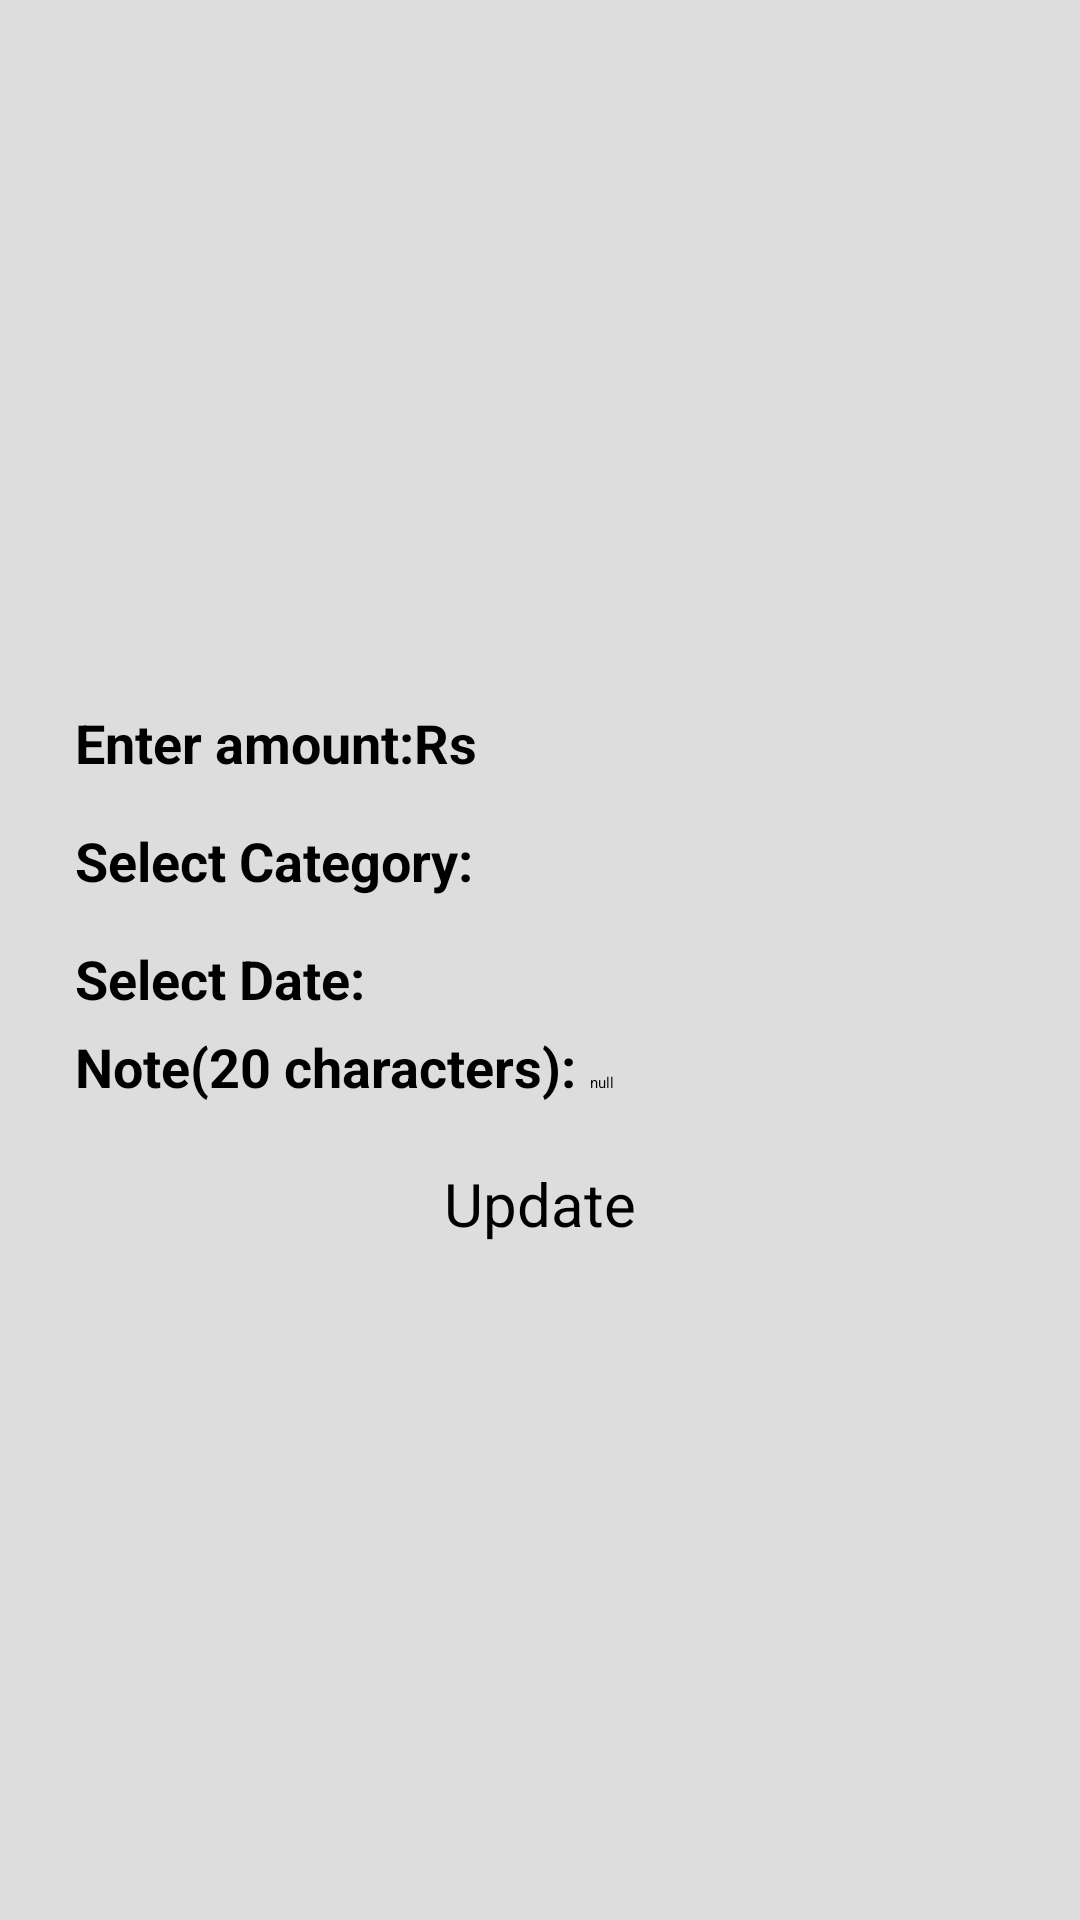

Here is an Android app screen rendered from its layout file. Give the layout XML and the strings, colors and styles it references.
<!-- AndroidManifest.xml: application theme Theme.ExpenseManager -->
<!-- res/layout/activity_update_listitem.xml -->
<?xml version="1.0" encoding="utf-8"?>
<RelativeLayout xmlns:android="http://schemas.android.com/apk/res/android"
    android:layout_width="match_parent"
    android:layout_height="match_parent"
    android:background="#dddddd"
    android:paddingLeft="15dp"
    android:paddingRight="15dp">

    <LinearLayout
        android:layout_width="match_parent"
        android:layout_height="wrap_content"
        android:orientation="vertical"
        android:layout_centerInParent="true"
        android:padding="10dp"
        android:background="@drawable/round_border">

        <LinearLayout
            android:layout_width="match_parent"
            android:layout_height="wrap_content"
            android:orientation="horizontal"
            android:layout_marginTop="10dp">

            <TextView
                android:id="@+id/amt"
                style="@style/TextStyle"
                android:layout_width="wrap_content"
                android:textColor="#000000"
                android:text="Enter amount:Rs "/>

            <EditText
                android:id="@+id/etAmt"
                android:layout_width="match_parent"
                android:layout_height="wrap_content"
                android:inputType="numberDecimal"
                android:maxLength="20"
                android:lines="1"/>

        </LinearLayout>

        <LinearLayout
            android:layout_width="match_parent"
            android:layout_height="wrap_content"
            android:orientation="horizontal"
            android:layout_marginTop="15dp">

            <TextView
                android:id="@+id/cat"
                style="@style/TextStyle"
                android:layout_width="wrap_content"
                android:text="Select Category: "
                android:textColor="#000000"/>

            <Spinner
                android:id="@+id/spinner"
                android:layout_toRightOf="@+id/cat"
                android:layout_width="match_parent"
                android:layout_height="wrap_content"/>

        </LinearLayout>

        <LinearLayout
            android:layout_width="match_parent"
            android:layout_height="wrap_content"
            android:orientation="horizontal"
            android:layout_marginTop="15dp">

            <TextView
                android:id="@+id/date"
                style="@style/TextStyle"
                android:layout_width="wrap_content"
                android:text="Select Date: "
                android:textColor="#000000"/>

            <EditText
                android:id="@+id/etDate"
                android:layout_width="530dp"
                android:layout_height="wrap_content"
                android:clickable="true"
                android:focusable="false"
                android:layout_weight="1"/>

        </LinearLayout>

        <LinearLayout
            android:layout_width="match_parent"
            android:layout_height="wrap_content"
            android:orientation="horizontal"
            android:layout_marginTop="5dp">

            <TextView
                style="@style/TextStyle"
                android:layout_width="wrap_content"
                android:layout_height="wrap_content"
                android:text="Note(20 characters): "
                android:textColor="#000000"/>

            <EditText
                android:id="@+id/etNote"
                android:layout_width="match_parent"
                android:layout_height="wrap_content"
                android:text="null"
                android:maxLength="20"/>

        </LinearLayout>

        <LinearLayout
            android:layout_width="match_parent"
            android:layout_height="wrap_content"
            android:orientation="horizontal"
            android:layout_marginTop="20dp">

            <Button
                android:id="@+id/enter"
                android:layout_width="match_parent"
                android:layout_height="wrap_content"
                android:gravity="center"
                android:layout_marginLeft="80dp"
                android:layout_marginRight="80dp"
                android:text="Update"
                android:textSize="20dp"
                android:backgroundTint="#047515"/>

        </LinearLayout>

    </LinearLayout>

</RelativeLayout>
<!-- resources referenced by this layout -->
<resources>
  <style name="TextStyle" parent="">
          <item name="android:layout_width">match_parent</item>
          <item name="android:layout_height">wrap_content</item>
          <item name="android:textStyle">bold</item>
      </style>
</resources>
